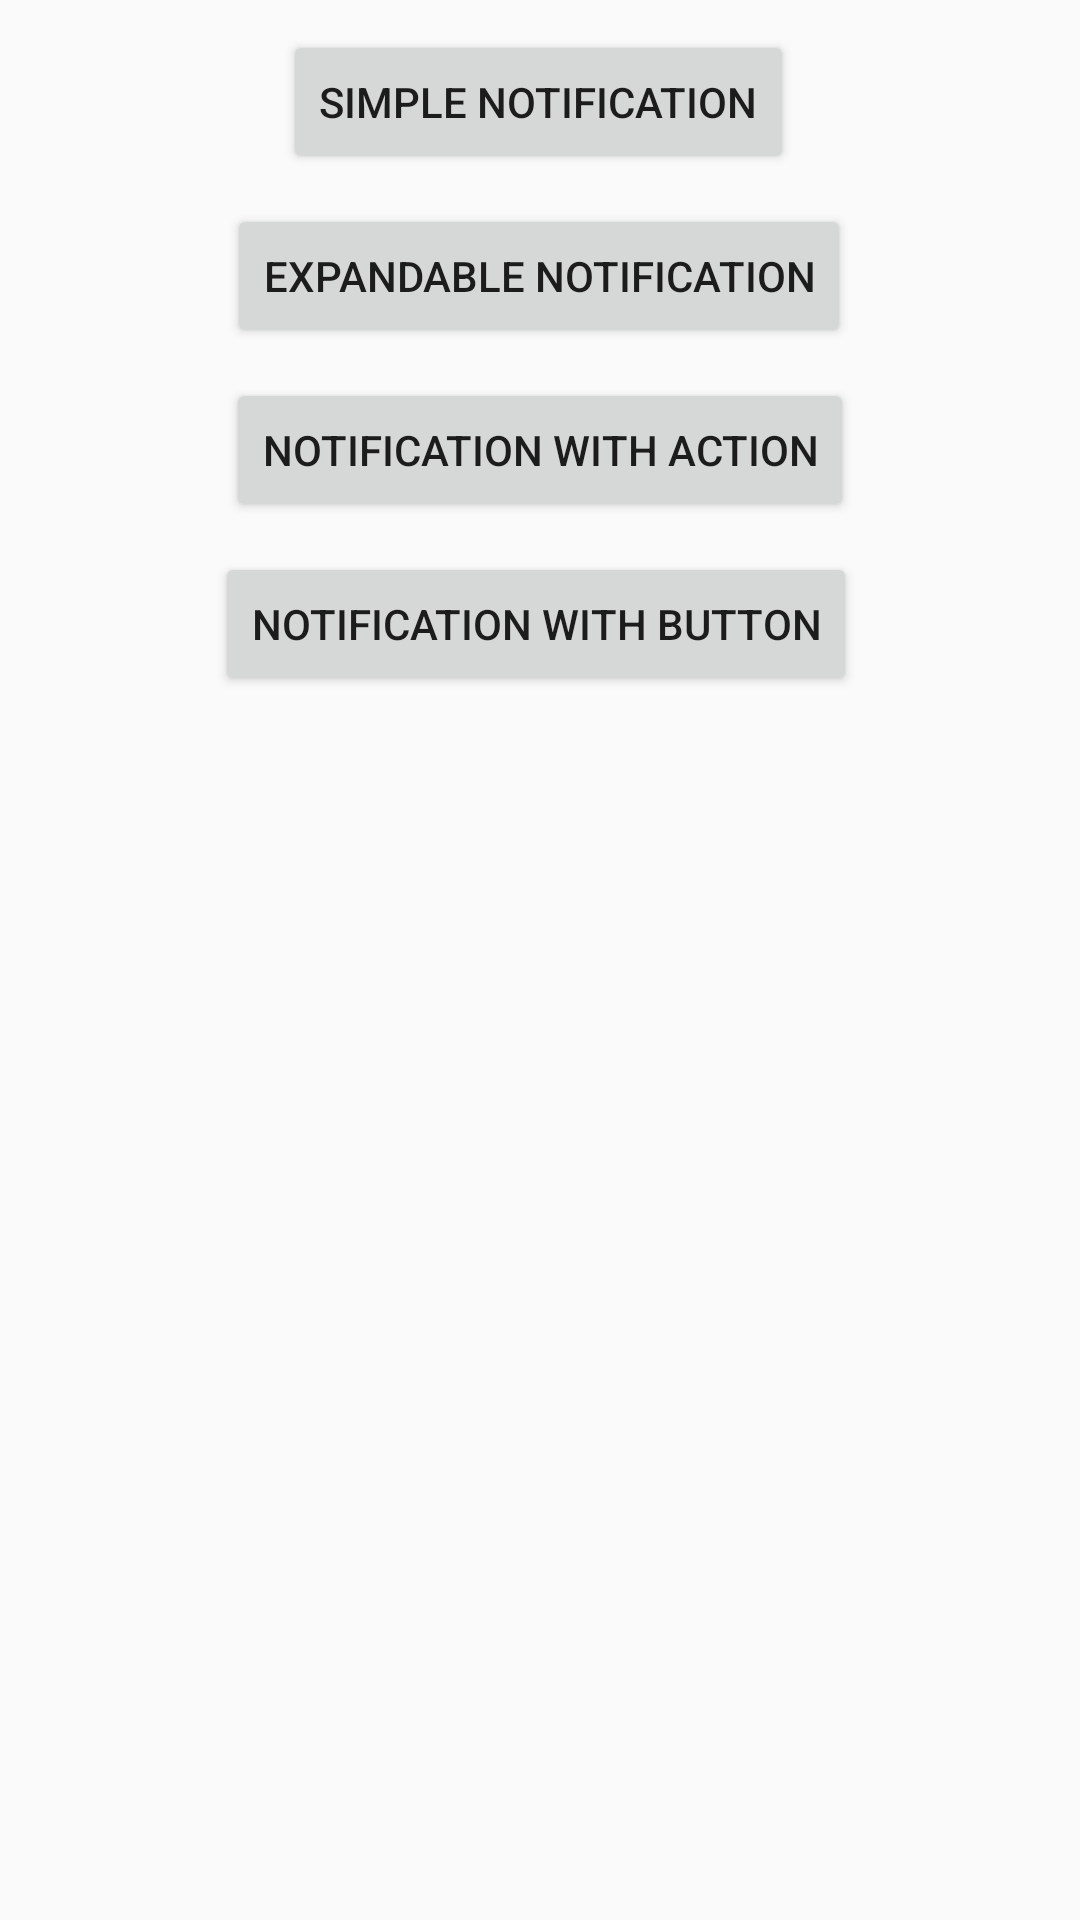

This screen was rendered from an Android layout file. Write that file and the resources it references.
<!-- AndroidManifest.xml: application theme AppTheme -->
<!-- res/layout/activity_notification.xml -->
<?xml version="1.0" encoding="utf-8"?>
<androidx.constraintlayout.widget.ConstraintLayout xmlns:android="http://schemas.android.com/apk/res/android"
    xmlns:app="http://schemas.android.com/apk/res-auto"
    xmlns:tools="http://schemas.android.com/tools"
    android:layout_width="match_parent"
    android:layout_height="match_parent"
    tools:context=".notifications.NotificationActivity">

    <Button
        android:id="@+id/buttonSimpleNotification"
        android:layout_width="wrap_content"
        android:layout_height="wrap_content"
        android:layout_marginStart="119dp"
        android:layout_marginTop="10dp"
        android:layout_marginEnd="120dp"
        android:text="Simple Notification"
        app:layout_constraintEnd_toEndOf="parent"
        app:layout_constraintStart_toStartOf="parent"
        app:layout_constraintTop_toTopOf="parent" />

    <Button
        android:id="@+id/buttonExpandableNotification"
        android:layout_width="wrap_content"
        android:layout_height="wrap_content"
        android:layout_marginStart="100dp"
        android:layout_marginTop="10dp"
        android:layout_marginEnd="101dp"
        android:text="Expandable Notification"
        app:layout_constraintEnd_toEndOf="parent"
        app:layout_constraintStart_toStartOf="parent"
        app:layout_constraintTop_toBottomOf="@+id/buttonSimpleNotification" />

    <Button
        android:id="@+id/buttonNotificationAction"
        android:layout_width="wrap_content"
        android:layout_height="wrap_content"
        android:layout_marginStart="101dp"
        android:layout_marginTop="10dp"
        android:layout_marginEnd="101dp"
        android:text="Notification with action"
        app:layout_constraintEnd_toEndOf="parent"
        app:layout_constraintStart_toStartOf="parent"
        app:layout_constraintTop_toBottomOf="@+id/buttonExpandableNotification" />

    <Button
        android:id="@+id/buttonNotificationButton"
        android:layout_width="wrap_content"
        android:layout_height="wrap_content"
        android:layout_marginStart="97dp"
        android:layout_marginTop="10dp"
        android:layout_marginEnd="100dp"
        android:text="Notification With button"
        app:layout_constraintEnd_toEndOf="parent"
        app:layout_constraintStart_toStartOf="parent"
        app:layout_constraintTop_toBottomOf="@+id/buttonNotificationAction" />
</androidx.constraintlayout.widget.ConstraintLayout>
<!-- resources referenced by this layout -->
<resources>
  <style name="AppTheme" parent="Theme.AppCompat.DayNight">
          
          <item name="colorPrimary">@color/colorPrimary</item>
          <item name="colorPrimaryDark">@color/colorPrimaryDark</item>
          <item name="colorAccent">@color/colorAccent</item>
      </style>
  <color name="colorPrimary">#ff9100</color>
  <color name="colorPrimaryDark">#e68200</color>
  <color name="colorAccent">#D81B60</color>
</resources>
